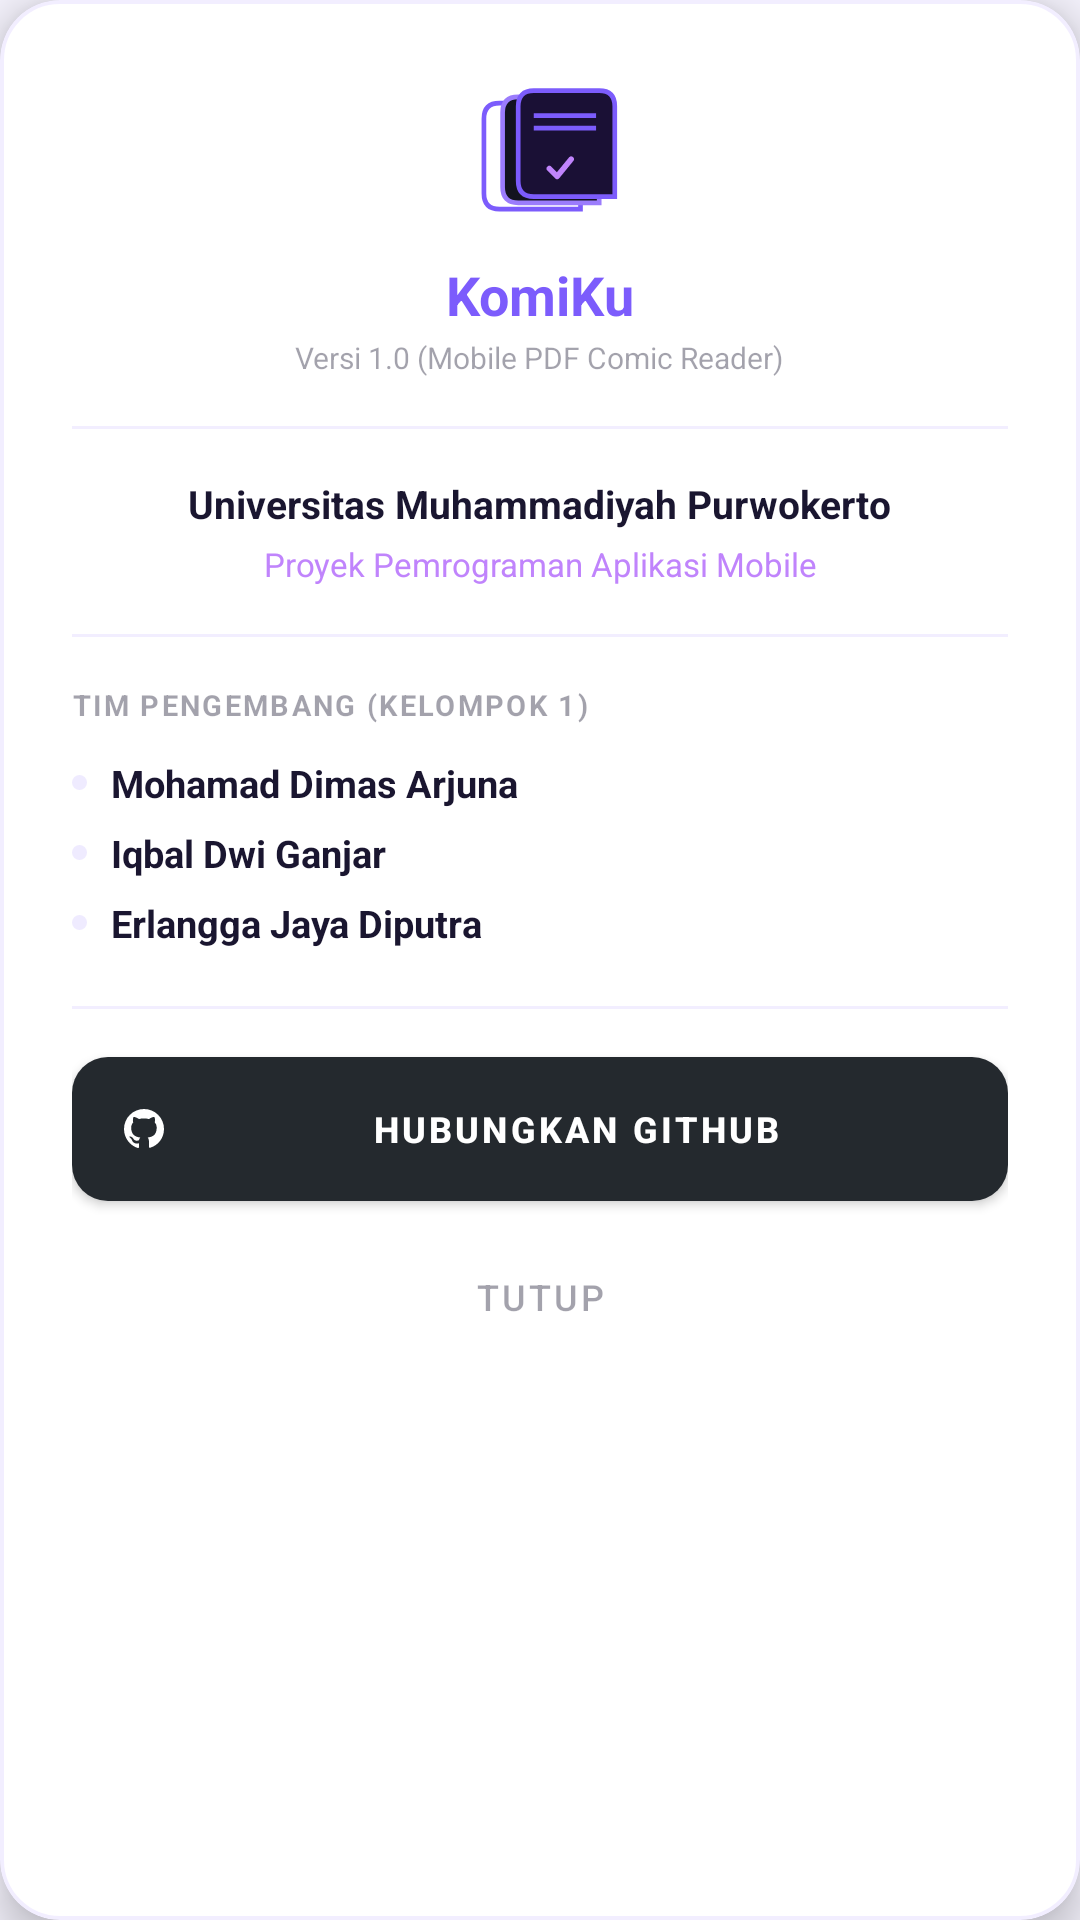

This screen was rendered from an Android layout file. Write that file and the resources it references.
<!-- AndroidManifest.xml: application theme Theme.KomiKu -->
<!-- res/layout/dialog_about_developer.xml -->
<?xml version="1.0" encoding="utf-8"?>
<com.google.android.material.card.MaterialCardView
    xmlns:android="http://schemas.android.com/apk/res/android"
    xmlns:app="http://schemas.android.com/apk/res-auto"
    android:layout_width="match_parent"
    android:layout_height="wrap_content"
    android:layout_margin="16dp"
    app:cardCornerRadius="20dp"
    app:cardElevation="8dp"
    app:strokeWidth="1.2dp"
    app:strokeColor="@color/dk_border"
    app:cardBackgroundColor="@color/dk_card">

    <LinearLayout
        android:layout_width="match_parent"
        android:layout_height="wrap_content"
        android:orientation="vertical"
        android:padding="24dp"
        android:gravity="center_horizontal">

        
        <ImageView
            android:layout_width="54dp"
            android:layout_height="54dp"
            android:src="@drawable/ic_logo"
            android:contentDescription="KomiKu Logo" />

        <TextView
            android:layout_width="wrap_content"
            android:layout_height="wrap_content"
            android:text="KomiKu"
            android:textSize="18sp"
            android:textStyle="bold"
            android:textColor="@color/accent"
            android:layout_marginTop="8dp" />

        <TextView
            android:layout_width="wrap_content"
            android:layout_height="wrap_content"
            android:text="Versi 1.0 (Mobile PDF Comic Reader)"
            android:textSize="10sp"
            android:textColor="@color/dk_muted"
            android:layout_marginTop="2dp" />

        <View
            android:layout_width="match_parent"
            android:layout_height="1dp"
            android:background="@color/dk_border"
            android:layout_marginVertical="16dp" />

        
        <TextView
            android:layout_width="wrap_content"
            android:layout_height="wrap_content"
            android:text="Universitas Muhammadiyah Purwokerto"
            android:textSize="13sp"
            android:textStyle="bold"
            android:textColor="@color/dk_text"
            android:gravity="center" />

        <TextView
            android:layout_width="wrap_content"
            android:layout_height="wrap_content"
            android:text="Proyek Pemrograman Aplikasi Mobile"
            android:textSize="11sp"
            android:textColor="@color/accent_soft"
            android:layout_marginTop="4dp"
            android:gravity="center" />

        <View
            android:layout_width="match_parent"
            android:layout_height="1dp"
            android:background="@color/dk_border"
            android:layout_marginVertical="16dp" />

        
        <TextView
            android:layout_width="wrap_content"
            android:layout_height="wrap_content"
            android:text="TIM PENGEMBANG (KELOMPOK 1)"
            android:textSize="9.5sp"
            android:textStyle="bold"
            android:textColor="@color/dk_muted"
            android:letterSpacing="0.08"
            android:layout_gravity="start"
            android:layout_marginBottom="8dp" />

        
        <LinearLayout
            android:layout_width="match_parent"
            android:layout_height="wrap_content"
            android:orientation="horizontal"
            android:gravity="center_vertical"
            android:layout_marginVertical="3dp">
            <View
                android:layout_width="5dp"
                android:layout_height="5dp"
                android:background="@drawable/bg_dot_inactive"
                android:backgroundTint="@color/accent"
                android:layout_marginEnd="8dp"/>
            <TextView
                android:layout_width="wrap_content"
                android:layout_height="wrap_content"
                android:text="Mohamad Dimas Arjuna"
                android:textSize="12.5sp"
                android:textColor="@color/dk_text"
                android:textStyle="bold" />
        </LinearLayout>

        
        <LinearLayout
            android:layout_width="match_parent"
            android:layout_height="wrap_content"
            android:orientation="horizontal"
            android:gravity="center_vertical"
            android:layout_marginVertical="3dp">
            <View
                android:layout_width="5dp"
                android:layout_height="5dp"
                android:background="@drawable/bg_dot_inactive"
                android:backgroundTint="@color/accent"
                android:layout_marginEnd="8dp"/>
            <TextView
                android:layout_width="wrap_content"
                android:layout_height="wrap_content"
                android:text="Iqbal Dwi Ganjar"
                android:textSize="12.5sp"
                android:textColor="@color/dk_text"
                android:textStyle="bold" />
        </LinearLayout>

        
        <LinearLayout
            android:layout_width="match_parent"
            android:layout_height="wrap_content"
            android:orientation="horizontal"
            android:gravity="center_vertical"
            android:layout_marginVertical="3dp">
            <View
                android:layout_width="5dp"
                android:layout_height="5dp"
                android:background="@drawable/bg_dot_inactive"
                android:backgroundTint="@color/accent"
                android:layout_marginEnd="8dp"/>
            <TextView
                android:layout_width="wrap_content"
                android:layout_height="wrap_content"
                android:text="Erlangga Jaya Diputra"
                android:textSize="12.5sp"
                android:textColor="@color/dk_text"
                android:textStyle="bold" />
        </LinearLayout>

        <View
            android:layout_width="match_parent"
            android:layout_height="1dp"
            android:background="@color/dk_border"
            android:layout_marginVertical="16dp" />

        
        <com.google.android.material.button.MaterialButton
            android:id="@+id/btn_dialog_github"
            android:layout_width="match_parent"
            android:layout_height="48dp"
            android:text="Hubungkan GitHub"
            android:textSize="12sp"
            android:textStyle="bold"
            android:textColor="@color/white"
            app:backgroundTint="#24292E"
            app:icon="@drawable/ic_github"
            app:iconTint="@color/white"
            app:iconSize="16dp"
            app:cornerRadius="12dp"
            android:insetTop="0dp"
            android:insetBottom="0dp" />

        <com.google.android.material.button.MaterialButton
            android:id="@+id/btn_dialog_close"
            style="@style/Widget.MaterialComponents.Button.TextButton"
            android:layout_width="wrap_content"
            android:layout_height="wrap_content"
            android:layout_marginTop="8dp"
            android:text="Tutup"
            android:textSize="12sp"
            android:textColor="@color/dk_muted"
            app:rippleColor="#1A7C5CFC" />

    </LinearLayout>

</com.google.android.material.card.MaterialCardView>
<!-- resources referenced by this layout -->
<resources>
  <color name="accent">#7C5CFC</color>
  <color name="accent_soft">#C084FC</color>
  <color name="dk_border">#1A7C5CFC</color>
  <color name="dk_card">#FFFFFF</color>
  <color name="dk_muted">#661A1630</color>
  <color name="dk_text">#1A1630</color>
  <color name="white">#FFFFFF</color>
  <!-- drawable bg_dot_inactive (drawable) -->
  <?xml version="1.0" encoding="utf-8"?>
  <shape xmlns:android="http://schemas.android.com/apk/res/android"
      android:shape="oval">
      <solid android:color="#1FF0EEF8" />
  </shape>
  <!-- drawable ic_github (drawable) -->
  <?xml version="1.0" encoding="utf-8"?>
  <vector xmlns:android="http://schemas.android.com/apk/res/android"
      android:width="24dp"
      android:height="24dp"
      android:viewportWidth="24"
      android:viewportHeight="24">
      <path
          android:fillColor="@android:color/white"
          android:pathData="M12,2A10,10 0,0 0,2 12c0,4.42 2.87,8.17 6.84,9.5c0.5,0.08 0.66,-0.23 0.66,-0.5c0,-0.24 -0.01,-1.04 -0.01,-1.85c-2.78,0.6 -3.37,-1.34 -3.37,-1.34c-0.46,-1.16 -1.11,-1.47 -1.11,-1.47c-0.91,-0.62 0.07,-0.6 0.07,-0.6c1.01,0.07 1.54,1.03 1.54,1.03c0.89,1.52 2.33,1.08 2.9,0.83c0.09,-0.65 0.35,-1.09 0.64,-1.34c-2.22,-0.25 -4.56,-1.11 -4.56,-4.93c0,-1.09 0.39,-1.98 1.03,-2.68c-0.1,-0.25 -0.45,-1.27 0.1,-2.64c0,0 0.84,-0.27 2.75,1.02c0.8,-0.22 1.65,-0.33 2.5,-0.33c0.85,0 1.7,0.11 2.5,0.33c1.91,-1.29 2.75,-1.02 2.75,-1.02c0.55,1.37 0.2,2.39 0.1,2.64c0.64,0.7 1.03,1.59 1.03,2.68c0,3.82 -2.34,4.68 -4.57,4.93c0.36,0.31 0.68,0.92 0.68,1.85c0,1.34 -0.01,2.42 -0.01,2.75c0,0.27 0.16,0.59 0.67,0.49C19.14,20.16 22,16.42 22,12A10,10 0,0 0,12,2Z" />
  </vector>
  <style name="Theme.KomiKu" parent="Theme.MaterialComponents.DayNight.NoActionBar">
          <item name="colorPrimary">@color/accent</item>
          <item name="colorPrimaryVariant">@color/accent_soft</item>
          <item name="colorOnPrimary">@color/white</item>
          <item name="colorSecondary">@color/accent_soft</item>
          <item name="colorSurface">@color/dk_card</item>
          <item name="colorOnSurface">@color/dk_text</item>
          <item name="android:windowBackground">@color/dk_bg</item>
          <item name="android:statusBarColor">@color/dk_bg</item>
          <item name="android:navigationBarColor">@color/dk_bg</item>
          <item name="android:windowLightStatusBar">false</item>
  
          
          <item name="colorControlNormal">@color/dk_text</item>
          <item name="colorControlActivated">@color/accent</item>
      </style>
  <color name="dk_bg">#F4F2FC</color>
</resources>
